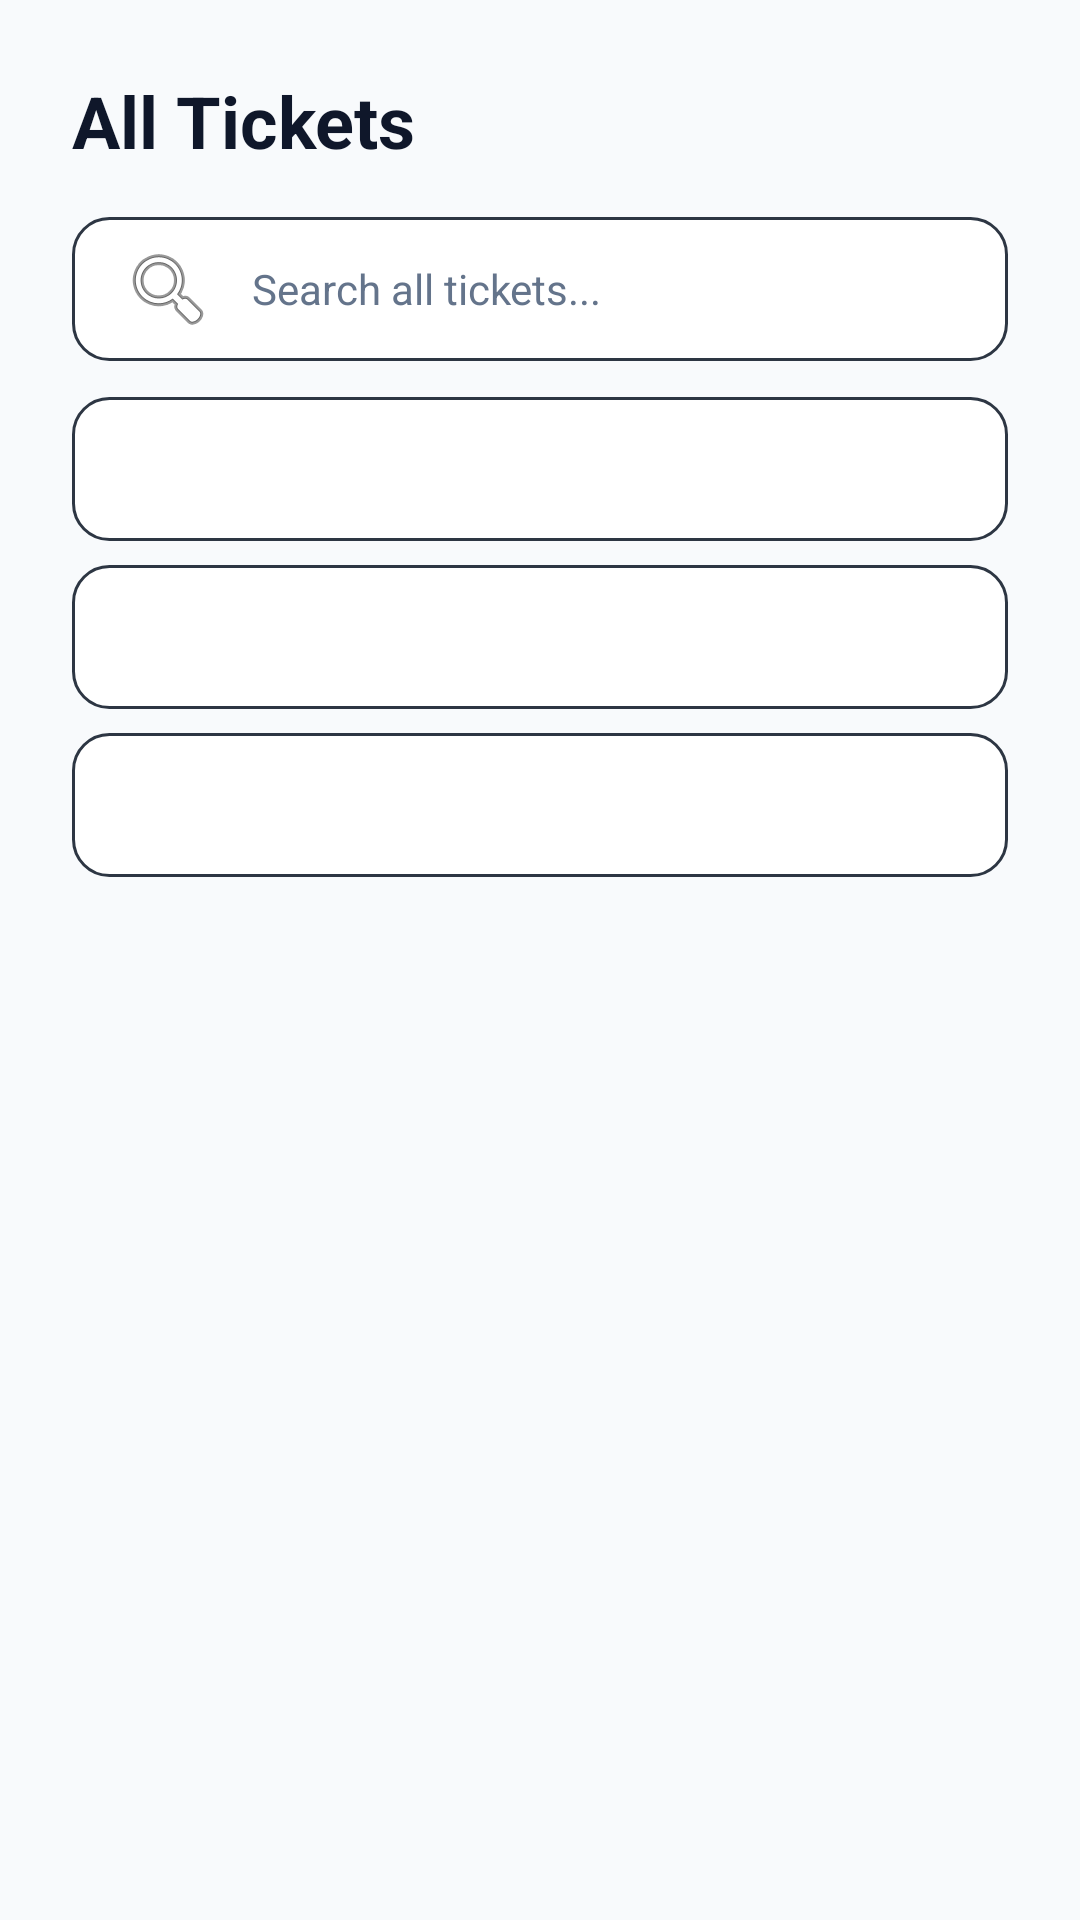

Reconstruct the res/layout file that produces this screen, plus the resources it refers to.
<!-- AndroidManifest.xml: application theme Theme.SupportAssist -->
<!-- res/layout/fragment_admin_tickets.xml -->
<?xml version="1.0" encoding="utf-8"?>
<androidx.constraintlayout.widget.ConstraintLayout xmlns:android="http://schemas.android.com/apk/res/android"
    xmlns:app="http://schemas.android.com/apk/res-auto"
    xmlns:tools="http://schemas.android.com/tools"
    android:layout_width="match_parent"
    android:layout_height="match_parent"
    android:background="@color/bg_color">

    <androidx.constraintlayout.widget.ConstraintLayout
        android:layout_width="0dp"
        android:layout_height="match_parent"
        app:layout_constraintEnd_toEndOf="parent"
        app:layout_constraintStart_toStartOf="parent"
        app:layout_constraintTop_toTopOf="parent"
        app:layout_constraintWidth_max="600dp"
        android:paddingTop="24dp">

        <TextView
            android:id="@+id/tv_admin_tickets_title"
            android:layout_width="wrap_content"
            android:layout_height="wrap_content"
            android:layout_marginStart="24dp"
            android:text="@string/admin_tickets_title"
            android:textColor="@color/text_main"
            android:textSize="24sp"
            android:textStyle="bold"
            app:layout_constraintStart_toStartOf="parent"
            app:layout_constraintTop_toTopOf="parent" />

        <EditText
            android:id="@+id/et_search"
            android:layout_width="match_parent"
            android:layout_height="48dp"
            android:layout_marginHorizontal="24dp"
            android:layout_marginTop="16dp"
            android:background="@drawable/edit_text_bg"
            android:drawableStart="@android:drawable/ic_menu_search"
            android:drawablePadding="12dp"
            android:hint="@string/search_all_tickets"
            android:imeOptions="actionSearch"
            android:importantForAutofill="no"
            android:inputType="text"
            android:paddingHorizontal="16dp"
            android:textSize="14sp"
            app:layout_constraintTop_toBottomOf="@+id/tv_admin_tickets_title" />

        <LinearLayout
            android:id="@+id/ll_filters"
            android:layout_width="match_parent"
            android:layout_height="wrap_content"
            android:layout_marginTop="12dp"
            android:orientation="vertical"
            app:layout_constraintTop_toBottomOf="@+id/et_search">

            <Spinner
                android:id="@+id/sp_status_filter"
                android:layout_width="match_parent"
                android:layout_height="48dp"
                android:layout_marginHorizontal="24dp"
                android:background="@drawable/edit_text_bg"
                android:paddingHorizontal="12dp" />

            <Spinner
                android:id="@+id/sp_priority_filter"
                android:layout_width="match_parent"
                android:layout_height="48dp"
                android:layout_marginHorizontal="24dp"
                android:layout_marginTop="8dp"
                android:background="@drawable/edit_text_bg"
                android:paddingHorizontal="12dp" />

            <Spinner
                android:id="@+id/sp_category_filter"
                android:layout_width="match_parent"
                android:layout_height="48dp"
                android:layout_marginHorizontal="24dp"
                android:layout_marginTop="8dp"
                android:background="@drawable/edit_text_bg"
                android:paddingHorizontal="12dp" />
        </LinearLayout>

        <androidx.recyclerview.widget.RecyclerView
            android:id="@+id/rv_tickets"
            android:layout_width="match_parent"
            android:layout_height="0dp"
            android:layout_marginTop="12dp"
            android:paddingHorizontal="24dp"
            android:paddingBottom="100dp"
            android:clipToPadding="false"
            app:layout_constraintBottom_toBottomOf="parent"
            app:layout_constraintTop_toBottomOf="@+id/ll_filters" />

        <LinearLayout
            android:id="@+id/ll_empty_state"
            android:layout_width="wrap_content"
            android:layout_height="wrap_content"
            android:gravity="center"
            android:orientation="vertical"
            android:visibility="gone"
            app:layout_constraintBottom_toBottomOf="parent"
            app:layout_constraintEnd_toEndOf="parent"
            app:layout_constraintStart_toStartOf="parent"
            app:layout_constraintTop_toBottomOf="@+id/ll_filters">

            <TextView
                android:layout_width="wrap_content"
                android:layout_height="wrap_content"
                android:text="@string/no_tickets_found"
                android:textColor="@color/text_grey" />

            <com.google.android.material.button.MaterialButton
                android:id="@+id/btn_clear_filters"
                style="@style/Widget.Material3.Button.TextButton"
                android:layout_width="wrap_content"
                android:layout_height="wrap_content"
                android:layout_marginTop="8dp"
                android:text="Clear Filters" />
        </LinearLayout>

        <ProgressBar
            android:id="@+id/loading_indicator"
            style="?android:attr/progressBarStyleHorizontal"
            android:layout_width="match_parent"
            android:layout_height="4dp"
            android:layout_marginHorizontal="24dp"
            android:indeterminate="true"
            android:visibility="gone"
            app:layout_constraintTop_toBottomOf="@+id/ll_filters" />

    </androidx.constraintlayout.widget.ConstraintLayout>
</androidx.constraintlayout.widget.ConstraintLayout>
<!-- resources referenced by this layout -->
<resources>
  <color name="bg_color">#F8FAFC</color>
  <color name="text_grey">#64748B</color>
  <color name="text_main">#0F172A</color>
  <!-- drawable edit_text_bg (drawable) -->
  <?xml version="1.0" encoding="utf-8"?>
  <shape xmlns:android="http://schemas.android.com/apk/res/android">
      <solid android:color="@color/input_bg" />
      <corners android:radius="12dp" />
      <stroke android:width="1dp" android:color="#2D3643" />
  </shape>
  <string name="admin_tickets_title">All Tickets</string>
  <string name="no_tickets_found">No tickets found matching your criteria.</string>
  <string name="search_all_tickets">Search all tickets...</string>
  <style name="Theme.SupportAssist" parent="Base.Theme.SupportAssist" />
  <color name="input_bg">#FFFFFF</color>
  <style name="Base.Theme.SupportAssist" parent="Theme.Material3.DayNight.NoActionBar">
          <item name="colorPrimary">@color/primary_blue</item>
          <item name="android:windowBackground">@color/bg_color</item>
  
          
          <item name="android:textColorPrimary">@color/text_main</item>
          <item name="android:textColorSecondary">@color/text_grey</item>
          <item name="android:editTextColor">@color/text_main</item>
          <item name="android:textColorHint">@color/text_grey</item>
  
          
          <item name="colorOnBackground">@color/text_main</item>
          <item name="colorOnSurface">@color/text_main</item>
          <item name="colorOnSurfaceVariant">@color/text_grey</item>
          <item name="colorSurface">@color/bg_color</item>
          <item name="colorOutline">@color/divider_color</item>
      </style>
  <color name="primary_blue">#005BFF</color>
  <color name="divider_color">#E2E8F0</color>
</resources>
